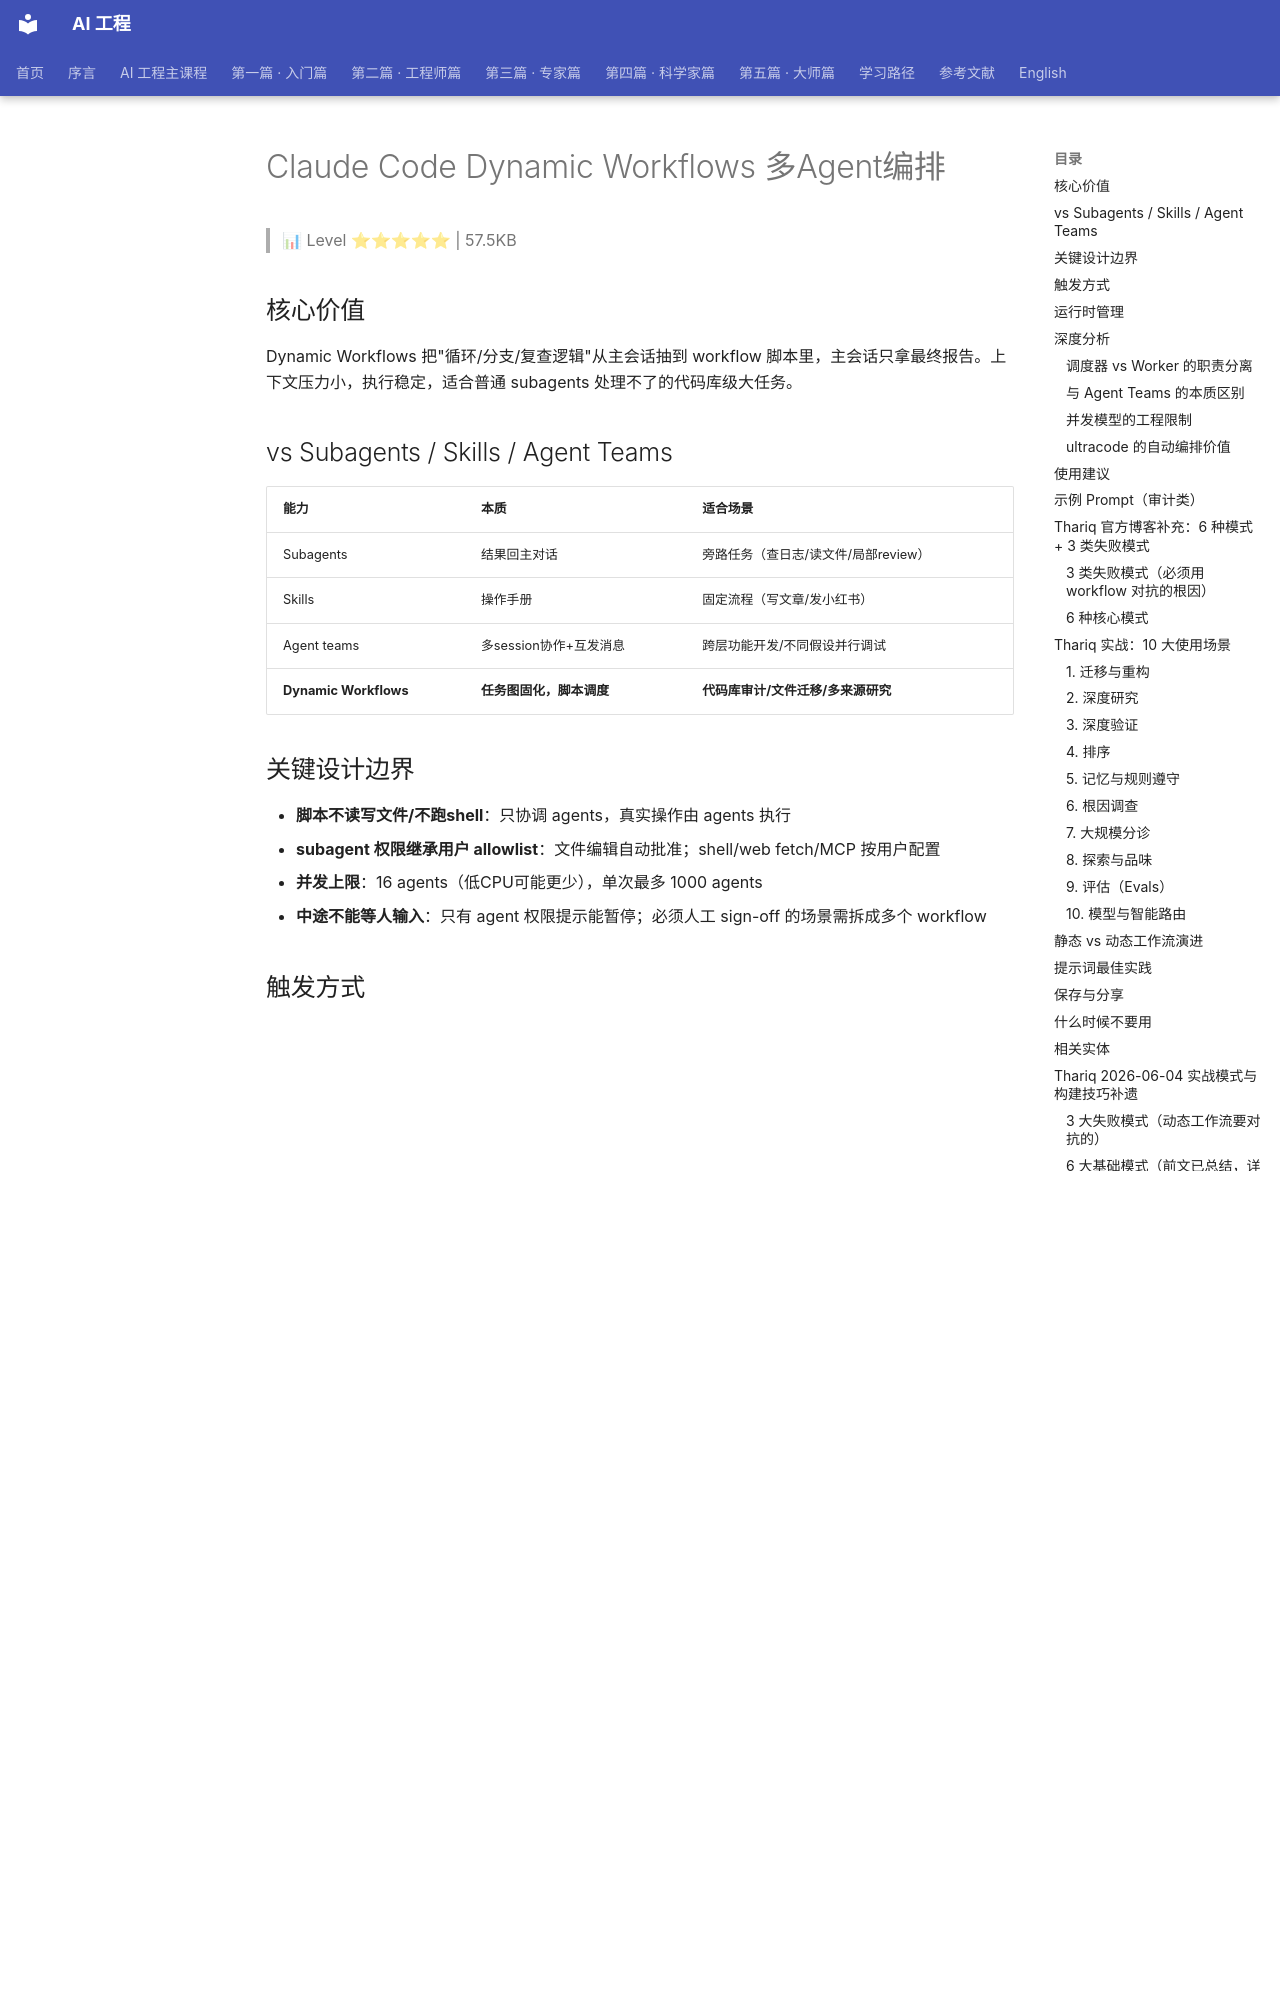

repository: QianJinGuo/wiki-book · page: ch08/025-claude-code-dynamic-workflows-agent.html · generator: mkdocs

# Claude Code Dynamic Workflows 多Agent编排

> 📊 Level ⭐⭐⭐⭐⭐ | 57.5KB

## 核心价值

Dynamic Workflows 把"循环/分支/复查逻辑"从主会话抽到 workflow 脚本里，主会话只拿最终报告。上下文压力小，执行稳定，适合普通 subagents 处理不了的代码库级大任务。

## vs Subagents / Skills / Agent Teams

| 能力 | 本质 | 适合场景 |
|------|------|---------|
| Subagents | 结果回主对话 | 旁路任务（查日志/读文件/局部review） |
| Skills | 操作手册 | 固定流程（写文章/发小红书） |
| Agent teams | 多session协作+互发消息 | 跨层功能开发/不同假设并行调试 |
| **Dynamic Workflows** | **任务图固化，脚本调度** | **代码库审计/文件迁移/多来源研究** |

## 关键设计边界

- **脚本不读写文件/不跑shell**：只协调 agents，真实操作由 agents 执行
- **subagent 权限继承用户 allowlist**：文件编辑自动批准；shell/web fetch/MCP 按用户配置
- **并发上限**：16 agents（低CPU可能更少），单次最多 1000 agents
- **中途不能等人输入**：只有 agent 权限提示能暂停；必须人工 sign-off 的场景需拆成多个 workflow

## 触发方式

1. **@workflow**：在 prompt 里写 `@workflow`，Claude 高亮生成 workflow 脚本。按 `Ctrl+G` 可忽略。
2. **ultracode**：`/ultracode` 是 xhigh reasoning effort + 自动 workflow 编排。Claude 自己判断哪些任务值得跑 workflow，可能拆成多个连续 workflow（先理解→实施→验证）。

内置 workflow：`@workflow:research` 从多个角度搜索资料、交叉验证 claim、生成带引用报告。

## 运行时管理

**审批阶段**：CLI 显示 planned phases，可选择运行/以后同项目不再询问/查看 raw script/取消。Desktop app 显示 approval card（workflow名/阶段列表/token使用提醒），可选 Once/Always/Deny。

**运行中监控**：`/workflow status` 查看每个 phase 的 agent 数/token总量/耗时。常用按键：`Enter` 详情/`Space` 暂停恢复/`X` 停止/`R` 重启选中agent/`S` 保存成可复用命令。

**保存位置**：项目级（进仓库，团队共用）或个人级。保存后变成 slash command。项目级优先于个人级。

## 深度分析

### 调度器 vs Worker 的职责分离

Dynamic Workflows 的核心架构是**调度器-工作者模式（Orchestrator-Worker Pattern）**的变体。workflow 脚本作为调度器存在，本身不执行业务操作，只负责任务分解、agents 派发、结果收集和汇总。这种关注点分离带来了三个实际好处：

1. **上下文隔离**：主会话不需要在整个任务生命周期中保持活跃，避免了长任务导致的上下文膨胀
2. **执行稳定性**：循环/分支逻辑固化在脚本变量里，不依赖主会话的推理判断
3. **并行效率**：多个 subagents 可同时工作，调度器等待所有 workers 完成后才汇总结论

这与 [Fan-Out 模式](https://github.com/QianJinGuo/wiki-public/blob/main/entities/four-sub-agent-patterns.md) 的核心区别在于：Fan-Out 是"启动和收集分离"，Dynamic Workflows 则在此基础上增加了**多阶段（phases）和互相复查**的能力。
